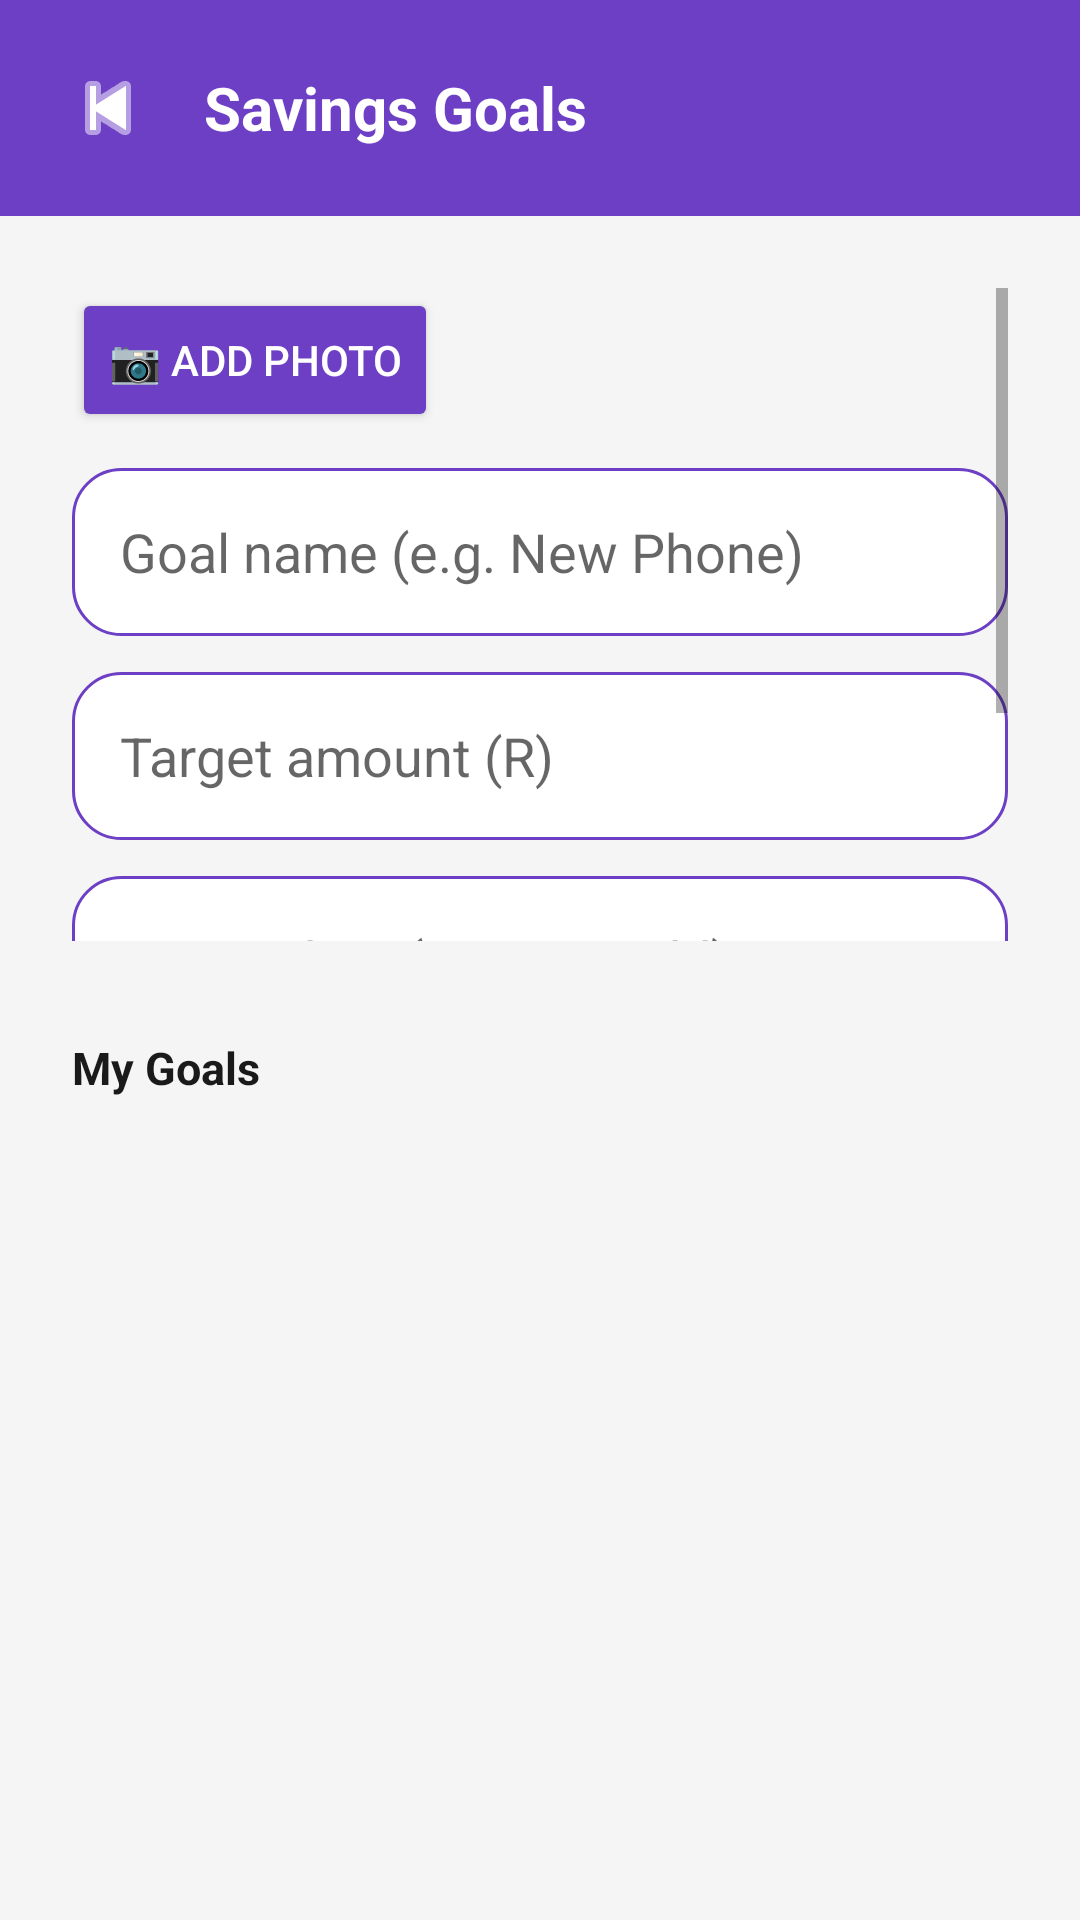

Produce the Android XML layout that renders to this screen, including the resource entries it uses.
<!-- AndroidManifest.xml: application theme Theme.Thrive -->
<!-- res/layout/activity_savings.xml -->
<?xml version="1.0" encoding="utf-8"?>
<LinearLayout xmlns:android="http://schemas.android.com/apk/res/android"
    xmlns:app="http://schemas.android.com/apk/res-auto"
    android:layout_width="match_parent"
    android:layout_height="match_parent"
    android:orientation="vertical"
    android:background="@color/background">

    <LinearLayout
        android:layout_width="match_parent"
        android:layout_height="wrap_content"
        android:background="@color/purple_primary"
        android:padding="16dp"
        android:orientation="horizontal"
        android:gravity="center_vertical">

        <ImageButton
            android:id="@+id/btnBack"
            android:layout_width="40dp"
            android:layout_height="40dp"
            android:src="@android:drawable/ic_media_previous"
            android:background="?attr/selectableItemBackgroundBorderless"
            android:contentDescription="@string/back_button"
            app:tint="@color/white"/>

        <TextView
            android:layout_width="wrap_content"
            android:layout_height="wrap_content"
            android:text="@string/savings_goals"
            android:textColor="@color/white"
            android:textSize="20sp"
            android:textStyle="bold"
            android:layout_marginStart="12dp"/>
    </LinearLayout>

    <ScrollView
        android:layout_width="match_parent"
        android:layout_height="0dp"
        android:layout_weight="1"
        android:padding="24dp">

        <LinearLayout
            android:layout_width="match_parent"
            android:layout_height="wrap_content"
            android:orientation="vertical">

            
            <ImageView
                android:id="@+id/imgGoalPreview"
                android:layout_width="match_parent"
                android:layout_height="160dp"
                android:scaleType="centerCrop"
                android:background="@color/purple_light"
                android:contentDescription="@string/goal_image_preview"
                android:visibility="gone"
                android:layout_marginBottom="8dp"/>

            <Button
                android:id="@+id/btnAddPhoto"
                android:layout_width="wrap_content"
                android:layout_height="wrap_content"
                android:text="@string/add_photo"
                android:backgroundTint="@color/purple_primary"
                android:textColor="@color/white"
                android:layout_marginBottom="12dp"/>

            <EditText
                android:id="@+id/etGoalName"
                android:layout_width="match_parent"
                android:layout_height="56dp"
                android:hint="@string/hint_goal_name"
                android:inputType="textPersonName"
                android:autofillHints="name"
                android:background="@drawable/input_background"
                android:paddingStart="16dp"
                android:paddingEnd="16dp"
                android:layout_marginBottom="12dp"/>

            <EditText
                android:id="@+id/etTargetAmount"
                android:layout_width="match_parent"
                android:layout_height="56dp"
                android:hint="@string/hint_target_amount"
                android:inputType="numberDecimal"
                android:autofillHints="off"
                android:background="@drawable/input_background"
                android:paddingStart="16dp"
                android:paddingEnd="16dp"
                android:layout_marginBottom="12dp"/>

            <EditText
                android:id="@+id/etTargetDate"
                android:layout_width="match_parent"
                android:layout_height="56dp"
                android:hint="@string/hint_target_date"
                android:inputType="datetime"
                android:autofillHints="off"
                android:background="@drawable/input_background"
                android:paddingStart="16dp"
                android:paddingEnd="16dp"
                android:layout_marginBottom="12dp"/>

            <LinearLayout
                android:layout_width="match_parent"
                android:layout_height="wrap_content"
                android:orientation="horizontal"
                android:gravity="center_vertical"
                android:layout_marginBottom="16dp">

                <TextView
                    android:layout_width="0dp"
                    android:layout_height="wrap_content"
                    android:layout_weight="1"
                    android:text="@string/set_reminder"
                    android:textColor="@color/text_primary"
                    android:textSize="14sp"/>

                <androidx.appcompat.widget.SwitchCompat
                    android:id="@+id/switchReminder"
                    android:layout_width="wrap_content"
                    android:layout_height="wrap_content"
                    app:thumbTint="@color/purple_primary"
                    app:trackTint="@color/purple_light"/>

            </LinearLayout>

            <Button
                android:id="@+id/btnSaveGoal"
                android:layout_width="match_parent"
                android:layout_height="56dp"
                android:text="@string/add_goal"
                android:textColor="@color/white"
                android:textStyle="bold"
                android:backgroundTint="@color/purple_primary"/>

        </LinearLayout>
    </ScrollView>

    <TextView
        android:layout_width="wrap_content"
        android:layout_height="wrap_content"
        android:text="@string/my_goals"
        android:textColor="@color/text_primary"
        android:textSize="15sp"
        android:textStyle="bold"
        android:layout_marginStart="24dp"
        android:layout_marginTop="8dp"
        android:layout_marginBottom="8dp"/>

    <ListView
        android:id="@+id/listSavingsGoals"
        android:layout_width="match_parent"
        android:layout_height="0dp"
        android:layout_weight="1"
        android:paddingStart="16dp"
        android:paddingEnd="16dp"
        android:divider="@color/purple_light"
        android:dividerHeight="1dp"/>

</LinearLayout>
<!-- resources referenced by this layout -->
<resources>
  <color name="background">#F5F5F5</color>
  <color name="purple_light">#EDE7F6</color>
  <color name="purple_primary">#6C3FC5</color>
  <color name="text_primary">#1A1A1A</color>
  <color name="white">#FFFFFF</color>
  <!-- drawable input_background (drawable) -->
  <?xml version="1.0" encoding="utf-8"?>
  <shape xmlns:android="http://schemas.android.com/apk/res/android">
      <stroke android:width="1dp" android:color="@color/purple_primary"/>
      <corners android:radius="16dp"/>
      <solid android:color="@color/white"/>
  </shape>
  <string name="add_goal">ADD GOAL</string>
  <string name="add_photo">📷 Add Photo</string>
  <string name="back_button">Back</string>
  <string name="goal_image_preview">Goal image preview</string>
  <string name="hint_goal_name">Goal name (e.g. New Phone)</string>
  <string name="hint_target_amount">Target amount (R)</string>
  <string name="hint_target_date">Target date (yyyy-mm-dd)</string>
  <string name="my_goals">My Goals</string>
  <string name="savings_goals">Savings Goals</string>
  <string name="set_reminder">Set reminder on target date</string>
  <style name="Theme.Thrive" parent="Theme.MaterialComponents.DayNight.NoActionBar">
          <item name="colorPrimary">@color/purple_primary</item>
          <item name="colorPrimaryDark">@color/purple_dark</item>
          <item name="colorAccent">@color/purple_light</item>
          <item name="android:windowBackground">@color/background</item>
          <item name="android:statusBarColor">@color/purple_dark</item>
      </style>
  <color name="purple_dark">#4A2A8A</color>
</resources>
